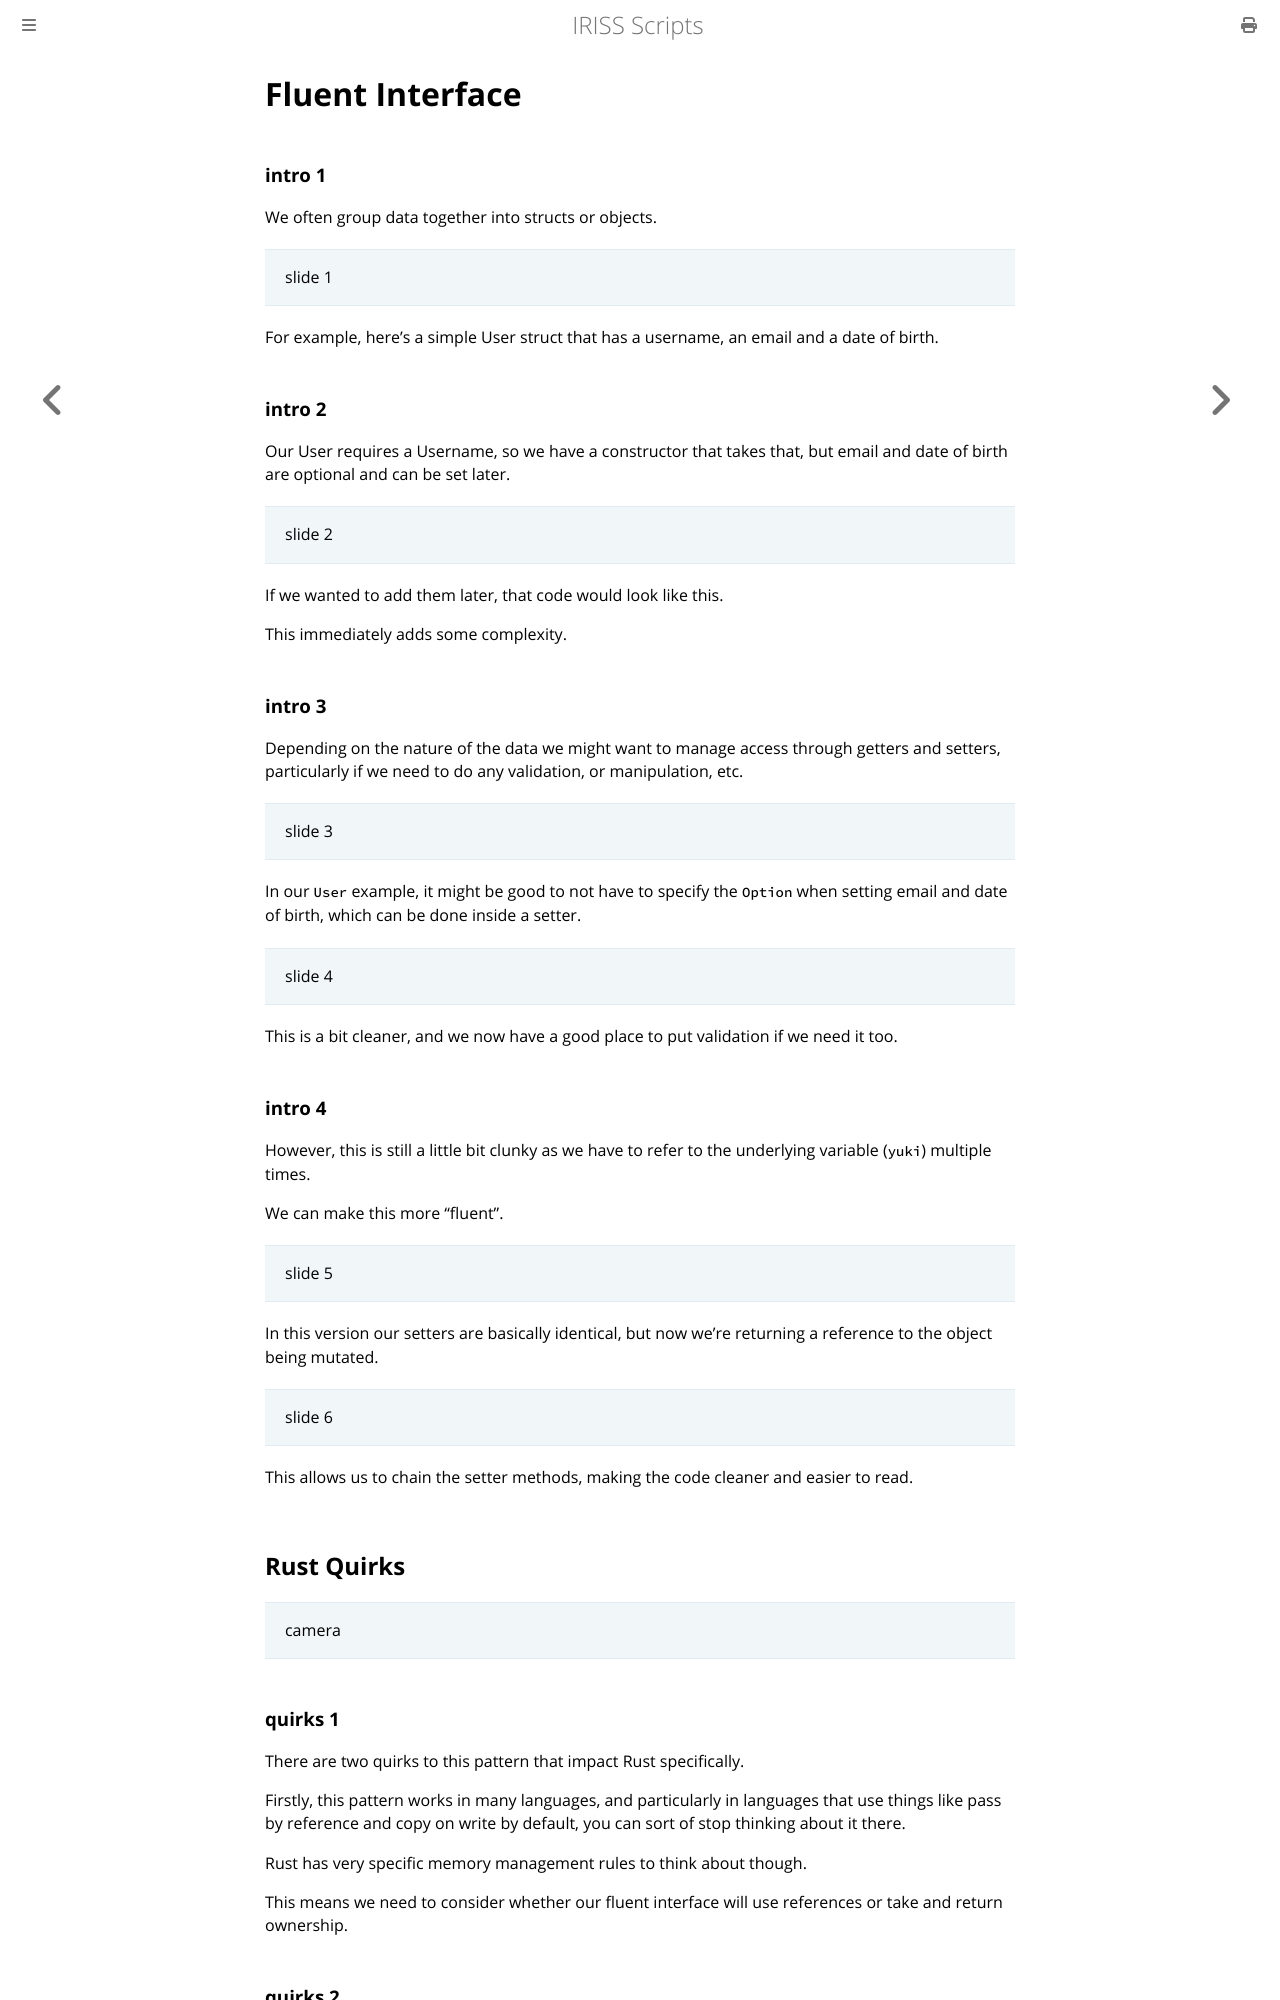

repository: Fios-Quest/YouTube-Scripts · page: space/fluent.html · generator: mdbook

Fluent Interface
================

### intro 1

We often group data together into structs or objects.

> slide 1

For example, here's a simple User struct that has a username, an email and a date of birth.

### intro 2

Our User requires a Username, so we have a constructor that takes that, but email and date of birth are optional and
can be set later.

> slide 2

If we wanted to add them later, that code would look like this.

This immediately adds some complexity.

### intro 3

Depending on the nature of the data we might want to manage access through getters and setters, particularly if we need
to do any validation, or manipulation, etc.

> slide 3

In our `User` example, it might be good to not have to specify the `Option` when setting email and date of birth, which
can be done inside a setter.

> slide 4

This is a bit cleaner, and we now have a good place to put validation if we need it too.

### intro 4

However, this is still a little bit clunky as we have to refer to the underlying variable (`yuki`) multiple times.

We can make this more "fluent". 

> slide 5

In this version our setters are basically identical, but now we're returning a reference to the object being mutated.

> slide 6

This allows us to chain the setter methods, making the code cleaner and easier to read.


Rust Quirks
-----------

> camera

### quirks 1

There are two quirks to this pattern that impact Rust specifically.

Firstly, this pattern works in many languages, and particularly in languages that use things like pass by reference and
copy on write by default, you can sort of stop thinking about it there.

Rust has very specific memory management rules to think about though.

This means we need to consider whether our fluent interface will use references or take and return ownership.
